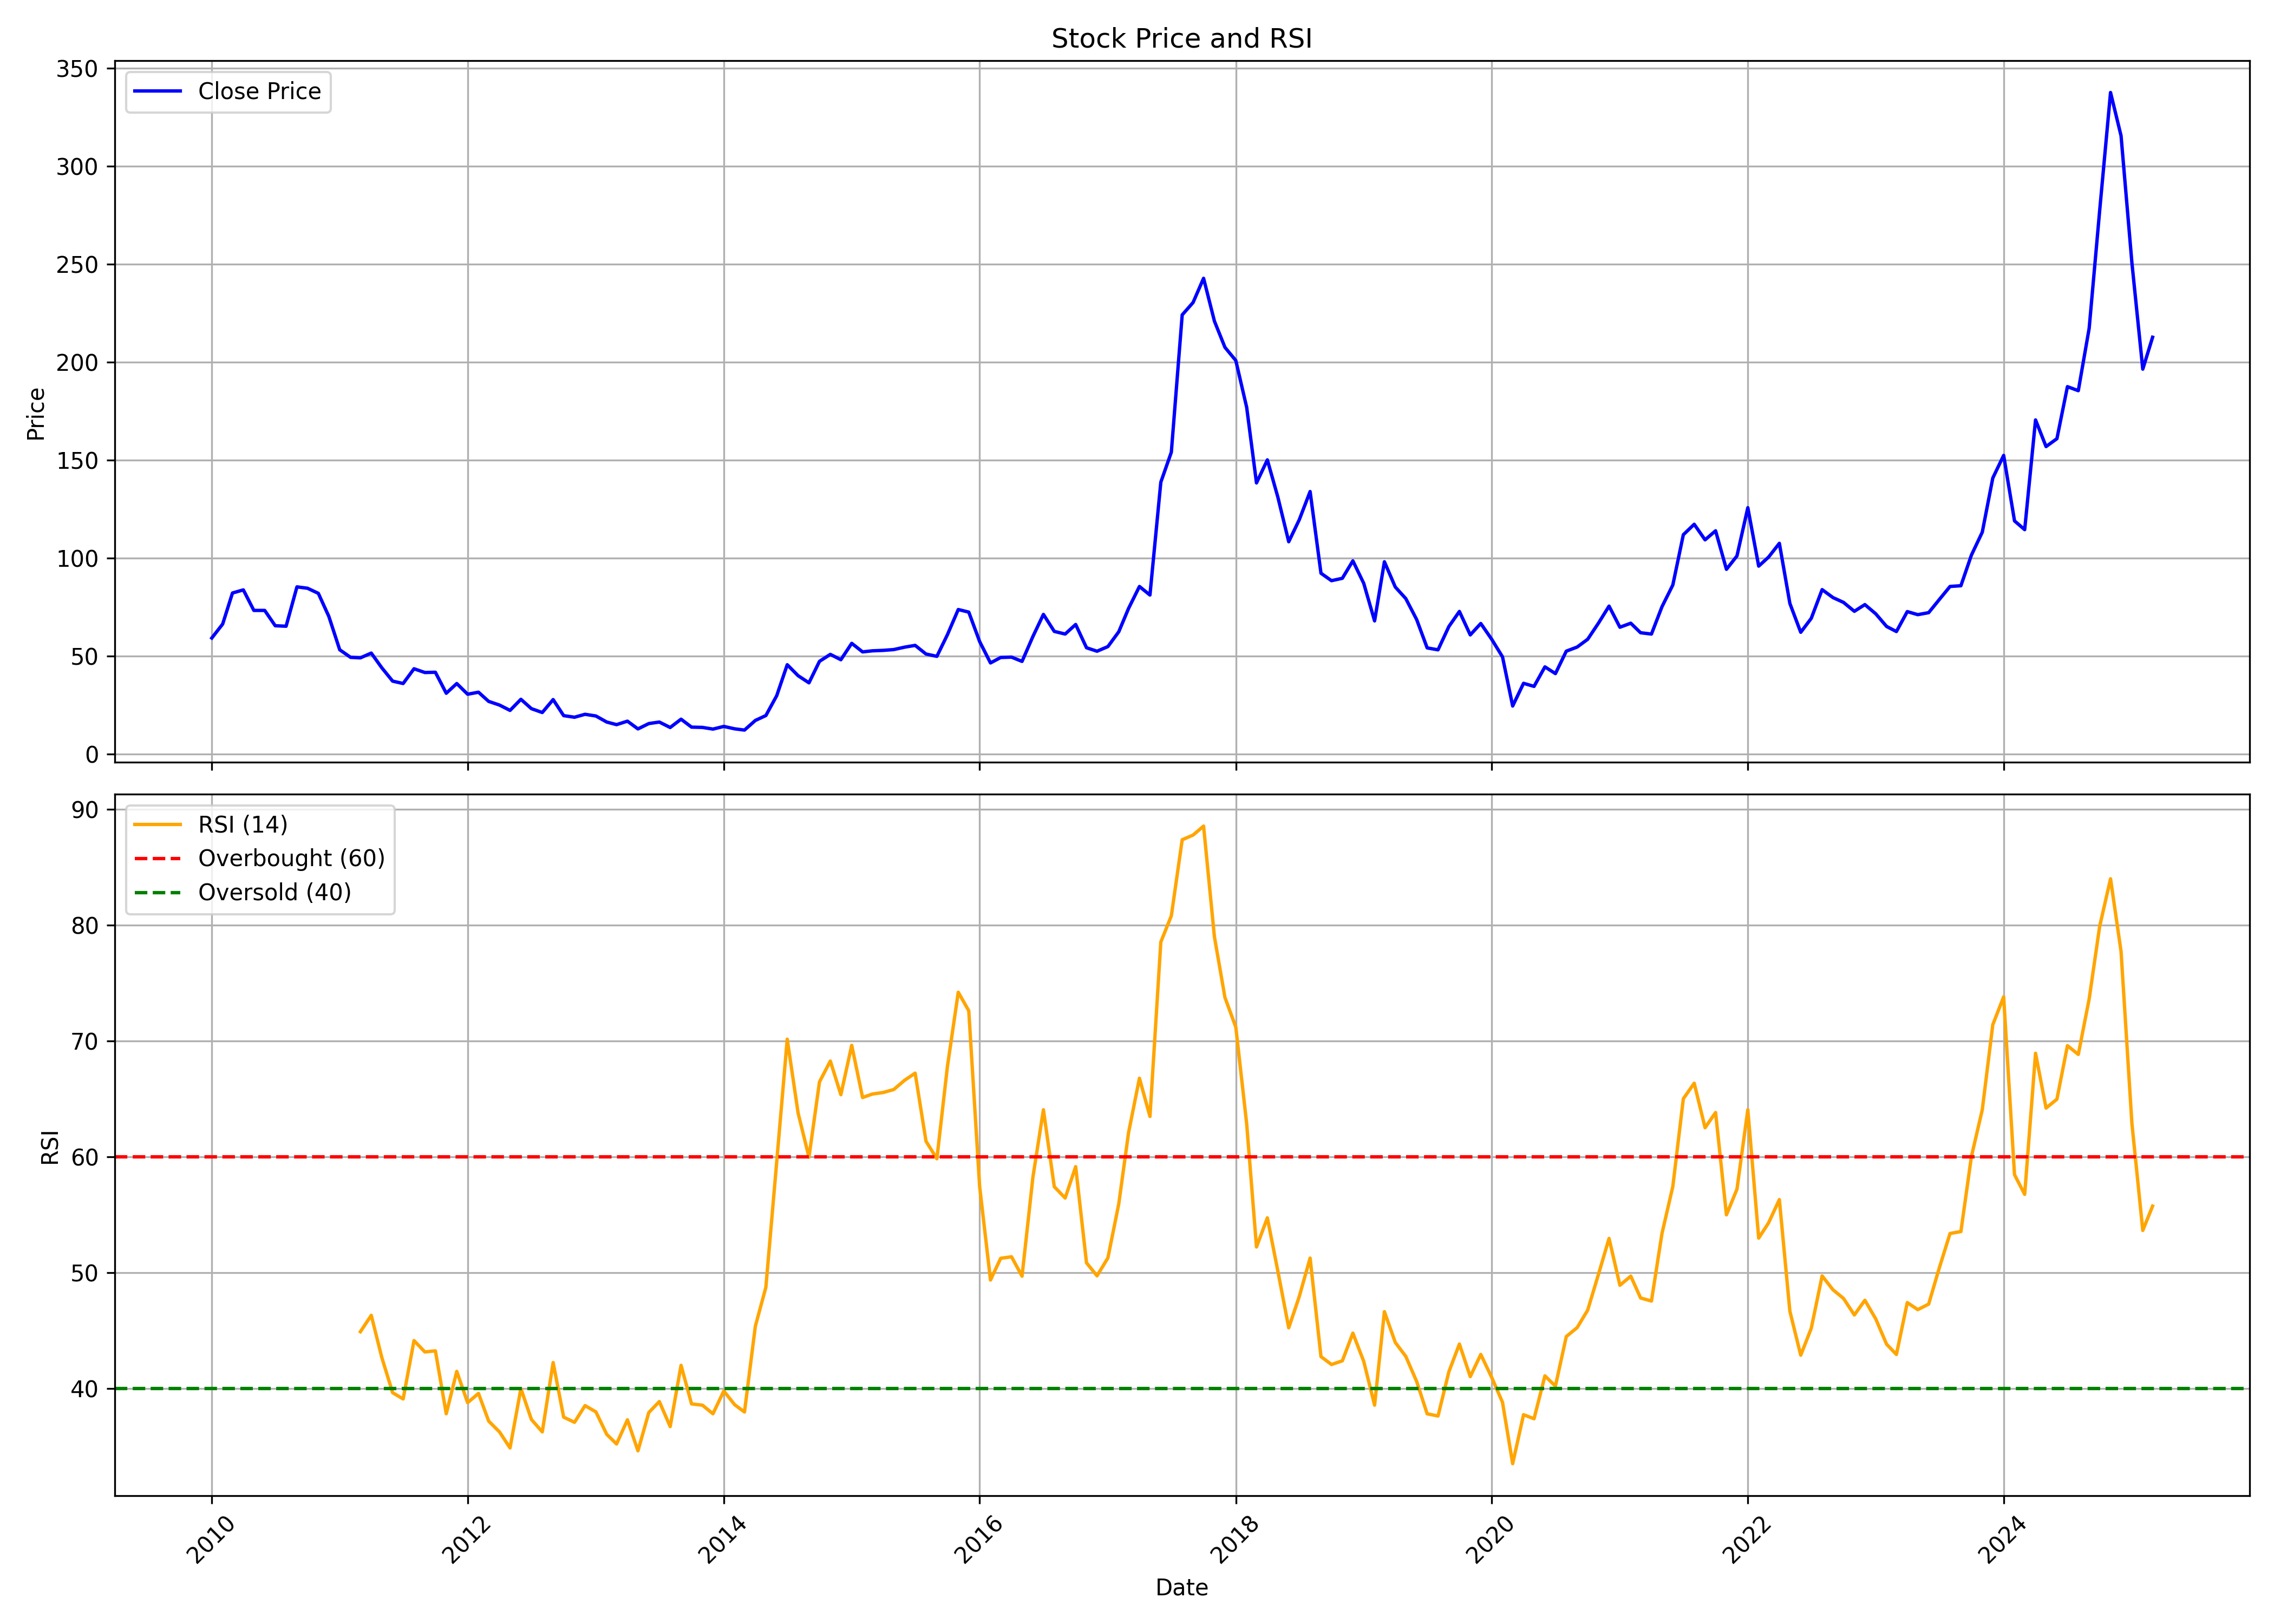

The file beside this chart, header and first rows:
, date, symbol, open, high, low, close, volume, rsi
0, 2010-01-01, EMKAY, 74.05, 83.75, 57, 59.27, 381186, 
1, 2010-02-01, EMKAY, 59.31, 67.78, 56.82, 66.4, 50661, 
2, 2010-03-01, EMKAY, 66.4, 84.18, 64.43, 82.25, 437893, 
3, 2010-04-01, EMKAY, 85, 103.4, 80.75, 83.84, 491505, 
4, 2010-05-01, EMKAY, 84.18, 84.18, 73.06, 73.36, 144827, 
5, 2010-06-01, EMKAY, 73.87, 77.7, 67.73, 73.36, 67982, 
6, 2010-07-01, EMKAY, 74.56, 76.45, 63.57, 65.54, 94406, 
7, 2010-08-01, EMKAY, 70.44, 76.84, 64.77, 65.28, 108969, 
8, 2010-09-01, EMKAY, 67.07, 88.9, 66.15, 85.38, 1299648, 
9, 2010-10-01, EMKAY, 86.07, 94.73, 78.64, 84.68, 431113, 
10, 2010-11-01, EMKAY, 86.9, 103.1, 73.07, 82.07, 426618, 
11, 2010-12-01, EMKAY, 83.94, 85.25, 58.72, 70.29, 108501, 
12, 2011-01-01, EMKAY, 70.46, 71.29, 50.45, 53.28, 55850, 
13, 2011-02-01, EMKAY, 52.19, 59.15, 48.02, 49.41, 63208, 
14, 2011-03-01, EMKAY, 51.32, 59.59, 42.62, 49.15, 75212, 44.91
15, 2011-04-01, EMKAY, 46.97, 59.41, 46.76, 51.58, 73536, 46.33
16, 2011-05-01, EMKAY, 50.28, 54.76, 43.45, 44.1, 39626, 42.7
17, 2011-06-01, EMKAY, 43.93, 46.54, 35.66, 37.27, 51591, 39.64
18, 2011-07-01, EMKAY, 35.84, 41.75, 32.19, 36.06, 296219, 39.11
19, 2011-08-01, EMKAY, 35.73, 47.34, 35.73, 43.58, 147563, 44.14
20, 2011-09-01, EMKAY, 43.58, 44.66, 39.83, 41.66, 69231, 43.16
21, 2011-10-01, EMKAY, 41.98, 46.31, 41.53, 41.8, 36531, 43.26
22, 2011-11-01, EMKAY, 41.66, 42.87, 30.81, 31.08, 211336, 37.83
23, 2011-12-01, EMKAY, 34.25, 40.55, 26.44, 36.04, 169767, 41.49
24, 2012-01-01, EMKAY, 34.83, 36.62, 29.47, 30.59, 44382, 38.78
25, 2012-02-01, EMKAY, 30.05, 46.17, 28.27, 31.62, 528559, 39.58
26, 2012-03-01, EMKAY, 33.4, 34.61, 23.44, 26.93, 195484, 37.2
27, 2012-04-01, EMKAY, 26.44, 28.58, 25.01, 25.05, 44006, 36.25
28, 2012-05-01, EMKAY, 25.01, 28.58, 21.21, 22.33, 87720, 34.87
29, 2012-06-01, EMKAY, 22.33, 31.66, 20.99, 28, 174642, 40
30, 2012-07-01, EMKAY, 28.13, 30.32, 22.42, 23.22, 55896, 37.33
31, 2012-08-01, EMKAY, 24.85, 24.85, 20.11, 21.25, 47731, 36.26
32, 2012-09-01, EMKAY, 22.3, 29.12, 21.52, 27.85, 110782, 42.25
33, 2012-10-01, EMKAY, 25.67, 33.04, 19.3, 19.66, 1342960, 37.53
34, 2012-11-01, EMKAY, 19.98, 22.3, 18.11, 18.84, 348359, 37.09
35, 2012-12-01, EMKAY, 18.52, 23.57, 18.29, 20.34, 232001, 38.53
36, 2013-01-01, EMKAY, 20.89, 23.25, 19.16, 19.48, 200168, 37.99
37, 2013-02-01, EMKAY, 20.8, 20.84, 14.7, 16.38, 147316, 36.04
38, 2013-03-01, EMKAY, 16.34, 19.61, 14.61, 15.06, 385244, 35.22
39, 2013-04-01, EMKAY, 15.52, 19.11, 15.02, 16.84, 90756, 37.3
40, 2013-05-01, EMKAY, 16.84, 18.2, 12.88, 12.88, 115309, 34.62
41, 2013-06-01, EMKAY, 13.2, 15.97, 10.42, 15.61, 200119, 37.93
42, 2013-07-01, EMKAY, 15.93, 16.84, 15.47, 16.38, 24136, 38.88
43, 2013-08-01, EMKAY, 16.38, 16.38, 13.61, 13.61, 9330, 36.72
44, 2013-09-01, EMKAY, 13.65, 20.02, 12.97, 17.84, 14898, 42.01
45, 2013-10-01, EMKAY, 17.84, 17.84, 13.79, 13.79, 7957, 38.68
46, 2013-11-01, EMKAY, 14.47, 15.02, 13.11, 13.65, 6898, 38.57
47, 2013-12-01, EMKAY, 13.65, 13.65, 11.92, 12.79, 14867, 37.83
48, 2014-01-01, EMKAY, 12.79, 14.79, 12.74, 14.15, 16850, 39.79
49, 2014-02-01, EMKAY, 14.43, 15.93, 12.47, 12.92, 10093, 38.61
50, 2014-03-01, EMKAY, 12.92, 13.88, 11.19, 12.29, 54204, 37.98
51, 2014-04-01, EMKAY, 12.06, 18.98, 11.15, 17.2, 182994, 45.39
52, 2014-05-01, EMKAY, 17.2, 23.66, 13.29, 19.7, 86923, 48.74
53, 2014-06-01, EMKAY, 20.43, 29.85, 18.66, 29.85, 191597, 59.59
54, 2014-07-01, EMKAY, 30.94, 47.05, 30.49, 45.64, 379931, 70.17
55, 2014-08-01, EMKAY, 45.51, 47.92, 35.04, 40.05, 67701, 63.79
56, 2014-09-01, EMKAY, 40.05, 42.28, 36.22, 36.41, 175376, 59.98
57, 2014-10-01, EMKAY, 36.41, 50.88, 35.91, 47.37, 202359, 66.48
58, 2014-11-01, EMKAY, 48.01, 52.24, 40.96, 50.92, 254712, 68.28
59, 2014-12-01, EMKAY, 51.79, 51.79, 44.23, 48.19, 82259, 65.38
... 123 more rows
